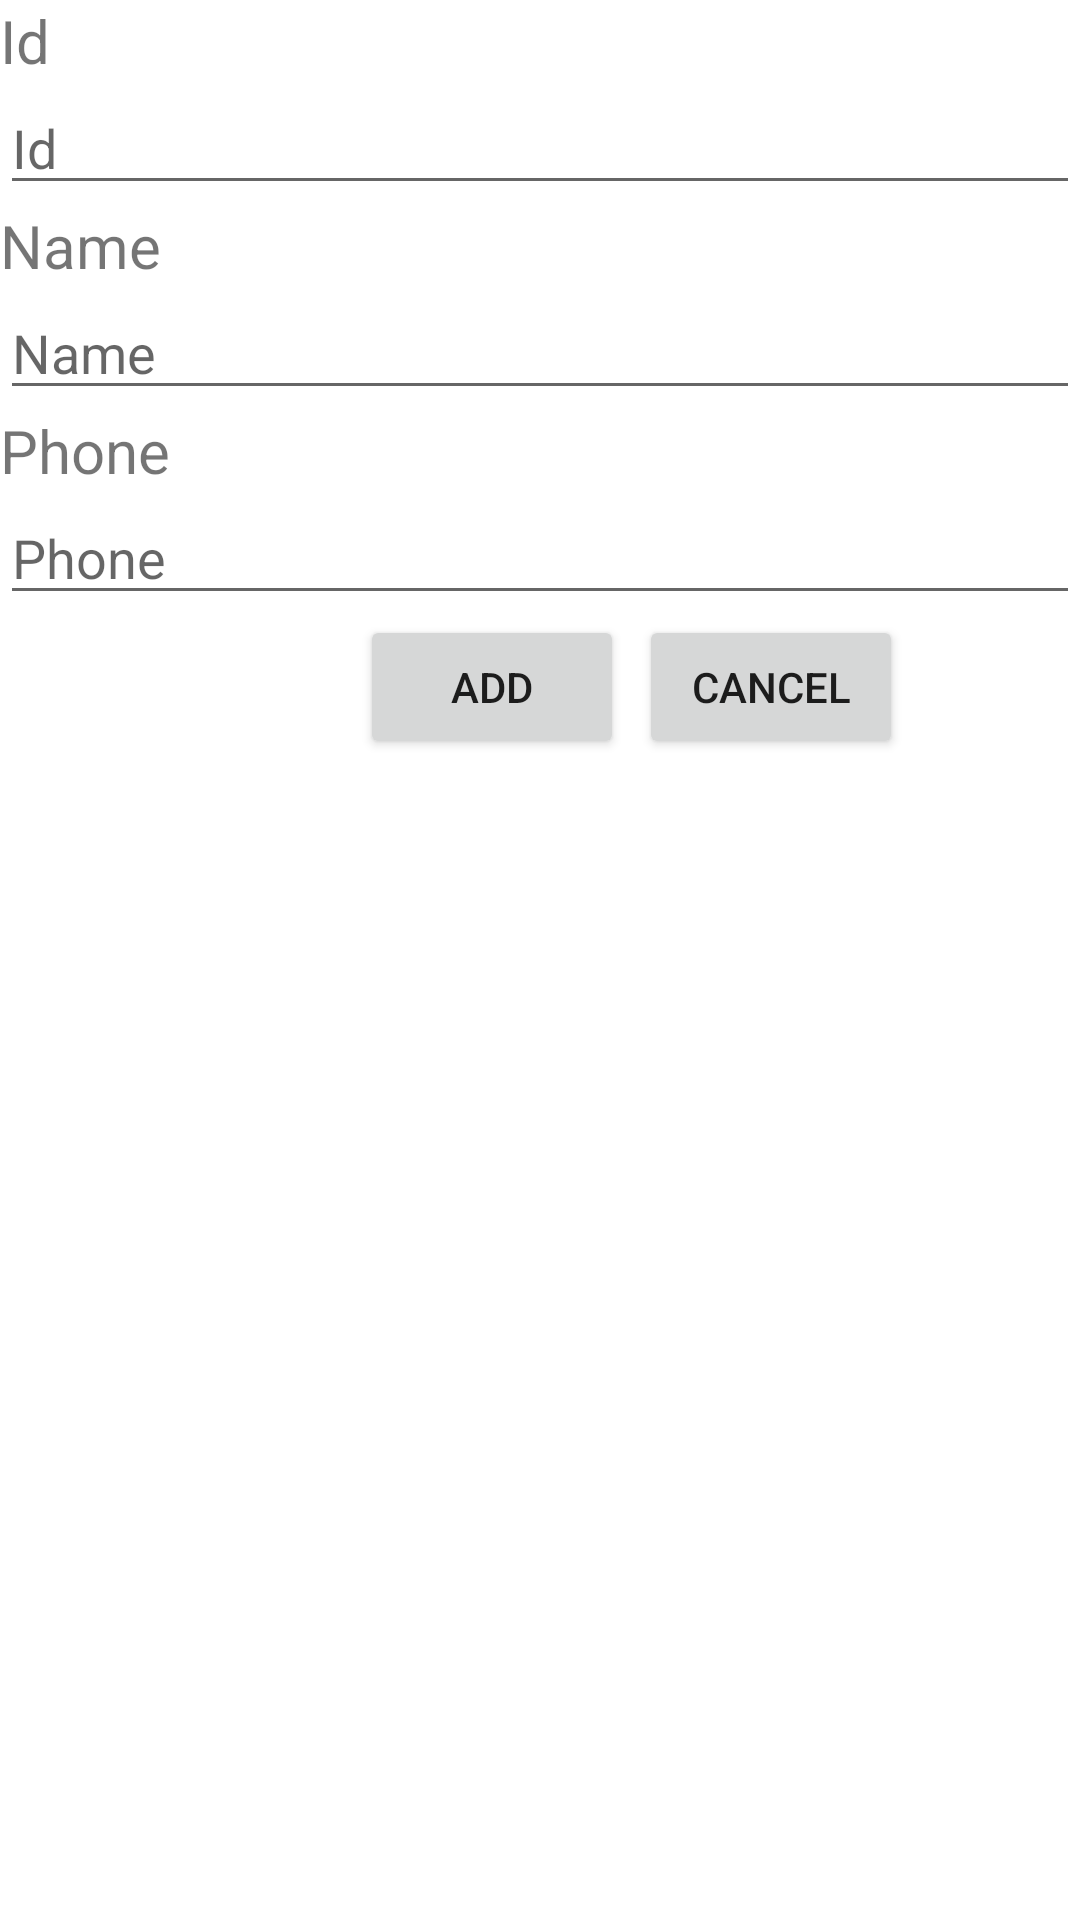

This screen was rendered from an Android layout file. Write that file and the resources it references.
<!-- AndroidManifest.xml: application theme Theme.BaiTapVanDung_1102 -->
<!-- res/layout/activity_add_contact.xml -->
<?xml version="1.0" encoding="utf-8"?>
<RelativeLayout xmlns:android="http://schemas.android.com/apk/res/android"
    xmlns:app="http://schemas.android.com/apk/res-auto"
    xmlns:tools="http://schemas.android.com/tools"
    android:layout_width="match_parent"
    android:layout_height="match_parent"
    tools:context=".AddContact">

    <TextView
        android:id="@+id/txtId"
        android:text="Id"
        android:textSize="20sp"
        android:layout_width="match_parent"
        android:layout_height="wrap_content"/>

    <EditText
        android:id="@+id/edtId"
        android:layout_width="match_parent"
        android:layout_height="wrap_content"
        android:layout_below="@+id/txtId"
        android:hint="Id" />
    <TextView
        android:id="@+id/txtName"
        android:text="Name"
        android:textSize="20sp"
        android:layout_below="@+id/edtId"
        android:layout_width="match_parent"
        android:layout_height="wrap_content"/>
    <EditText
        android:id="@+id/edtName"
        android:hint="Name"
        android:layout_below="@+id/txtName"
        android:layout_width="match_parent"
        android:layout_height="wrap_content"/>
    <TextView
        android:id="@+id/txtPhone"
        android:text="Phone"
        android:textSize="20sp"
        android:layout_below="@+id/edtName"
        android:layout_width="match_parent"
        android:layout_height="wrap_content"/>
    <EditText
        android:id="@+id/edtPhone"
        android:hint="Phone"
        android:layout_below="@+id/txtPhone"
        android:inputType="number"
        android:layout_width="match_parent"
        android:layout_height="wrap_content"/>

    <Button
        android:id="@+id/btnAdd"
        android:text="Add"
        android:layout_below="@+id/edtPhone"
        android:layout_marginLeft="120dp"
        android:layout_width="wrap_content"
        android:layout_height="wrap_content"/>
    <Button
        android:id="@+id/btnCancel"
        android:text="Cancel"
        android:layout_below="@+id/edtPhone"
        android:layout_toRightOf="@+id/btnAdd"
        android:layout_marginLeft="15px"
        android:layout_width="wrap_content"
        android:layout_height="wrap_content"/>

</RelativeLayout>
<!-- resources referenced by this layout -->
<resources>
  <style name="Theme.BaiTapVanDung_1102" parent="Theme.MaterialComponents.DayNight.DarkActionBar">
          
          <item name="colorPrimary">@color/purple_500</item>
          <item name="colorPrimaryVariant">@color/purple_700</item>
          <item name="colorOnPrimary">@color/white</item>
          
          <item name="colorSecondary">@color/teal_200</item>
          <item name="colorSecondaryVariant">@color/teal_700</item>
          <item name="colorOnSecondary">@color/black</item>
          
          <item name="android:statusBarColor" tools:targetApi="l">?attr/colorPrimaryVariant</item>
          
      </style>
  <!-- not gathered from this repository: default colours our renderer supplied (Android Studio template values) -->
  <color name="purple_500">#FF6200EE</color>
  <color name="purple_700">#FF3700B3</color>
  <color name="teal_200">#FF03DAC5</color>
  <color name="teal_700">#FF018786</color>
  <color name="black">#FF000000</color>
  <color name="white">#FFFFFFFF</color>
</resources>
